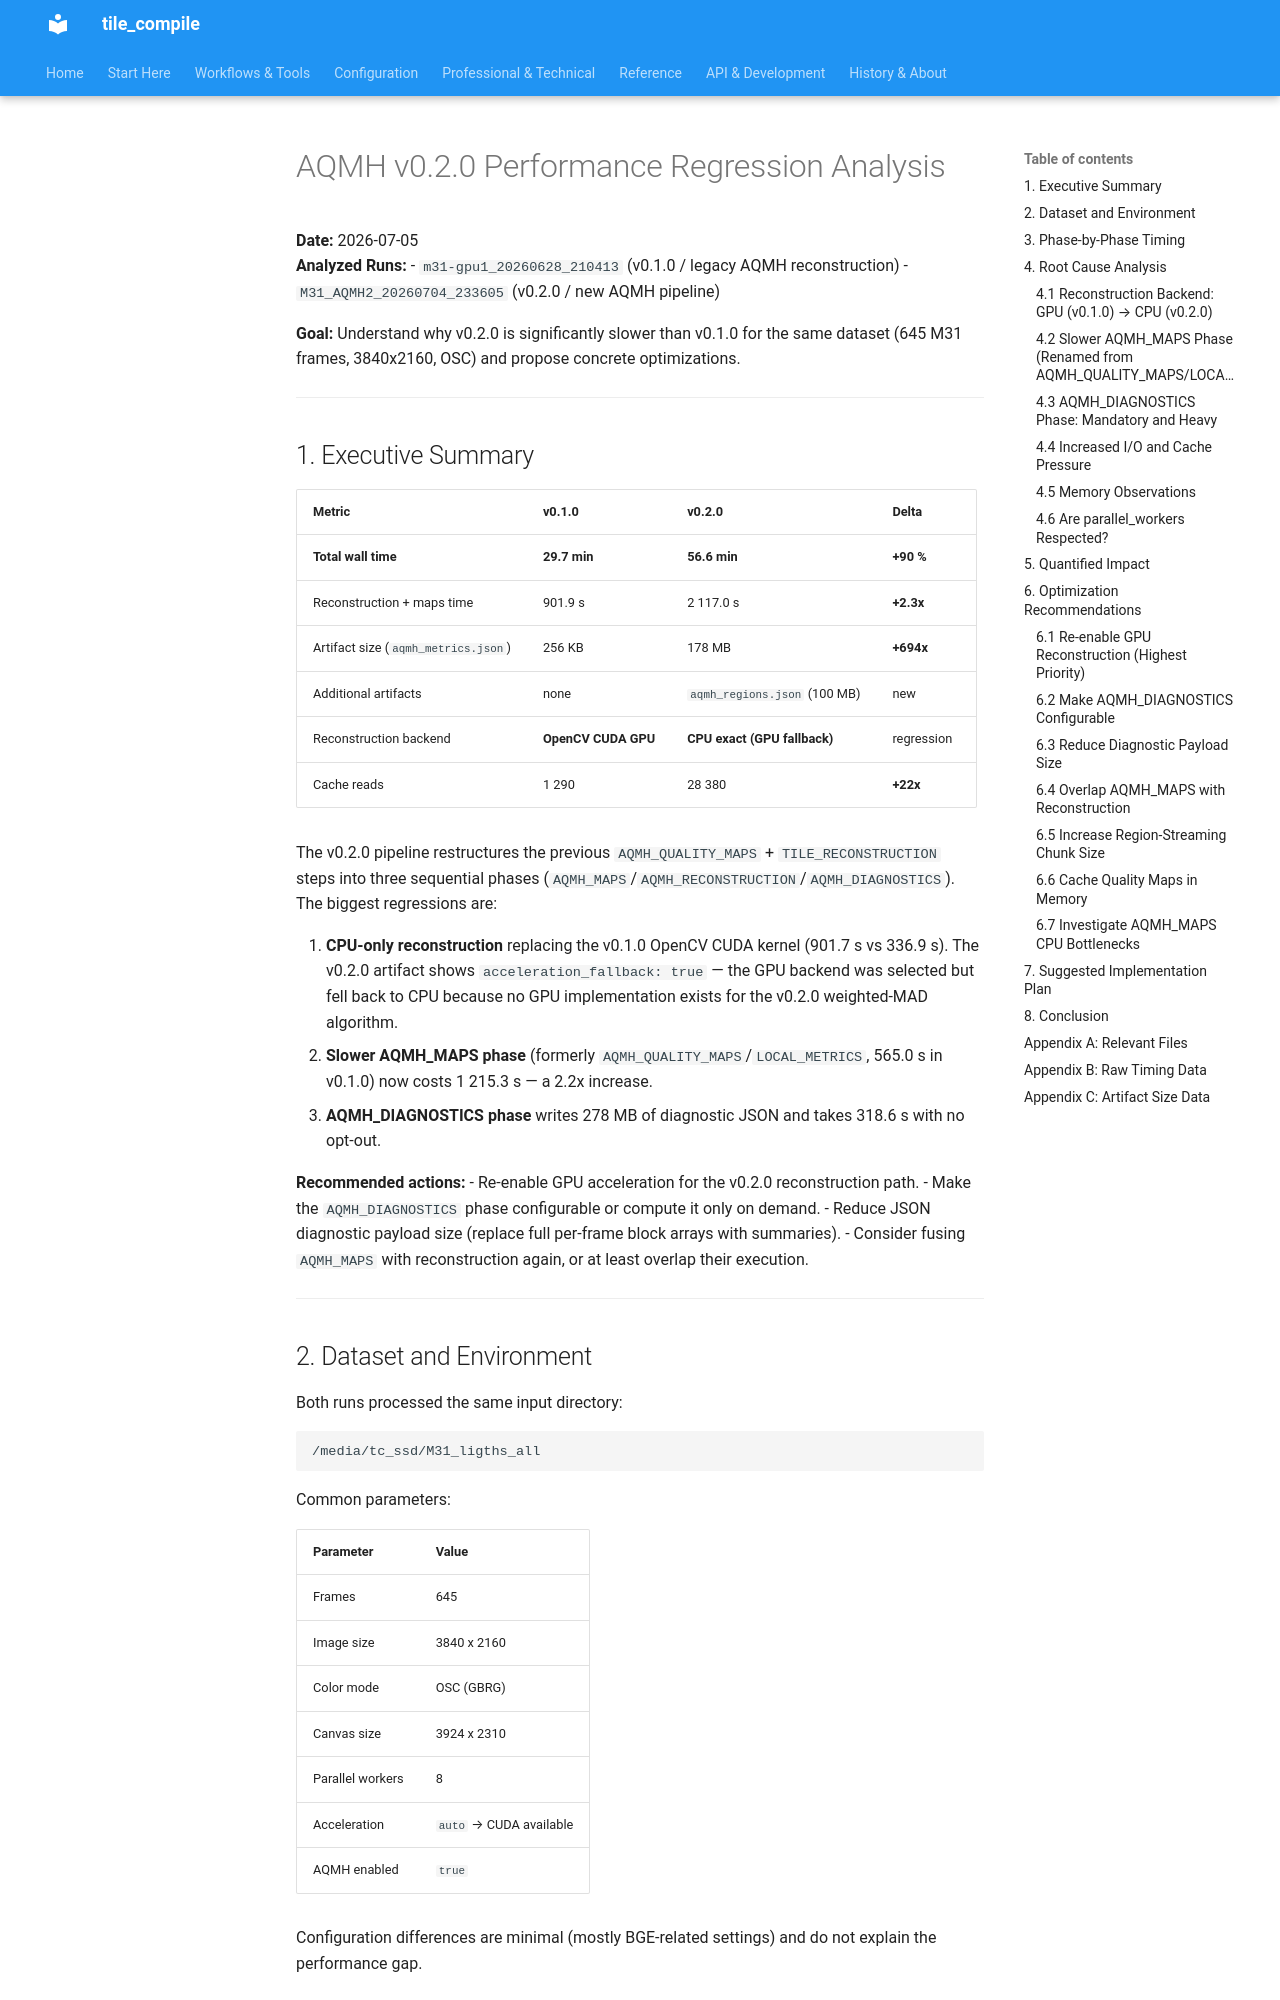

repository: jeamy/tile_compile · page: AQMH/attic/aqmh_v0.2.0_performance_analysis/index.html · generator: mkdocs

# AQMH v0.2.0 Performance Regression Analysis

**Date:** 2026-07-05  
**Analyzed Runs:**
- `m31-gpu1_20260628_210413` (v0.1.0 / legacy AQMH reconstruction)
- `M31_AQMH2_20260704_233605` (v0.2.0 / new AQMH pipeline)

**Goal:** Understand why v0.2.0 is significantly slower than v0.1.0 for the same dataset (645 M31 frames, 3840x2160, OSC) and propose concrete optimizations.

---

## 1. Executive Summary

| Metric | v0.1.0 | v0.2.0 | Delta |
|--------|--------|--------|-------|
| **Total wall time** | **29.7 min** | **56.6 min** | **+90 %** |
| Reconstruction + maps time | 901.9 s | 2 117.0 s | **+2.3x** |
| Artifact size (`aqmh_metrics.json`) | 256 KB | 178 MB | **+694x** |
| Additional artifacts | none | `aqmh_regions.json` (100 MB) | new |
| Reconstruction backend | **OpenCV CUDA GPU** | **CPU exact (GPU fallback)** | regression |
| Cache reads | 1 290 | 28 380 | **+22x** |

The v0.2.0 pipeline restructures the previous `AQMH_QUALITY_MAPS` + `TILE_RECONSTRUCTION` steps into three sequential phases (`AQMH_MAPS`/`AQMH_RECONSTRUCTION`/`AQMH_DIAGNOSTICS`). The biggest regressions are:

1. **CPU-only reconstruction** replacing the v0.1.0 OpenCV CUDA kernel (901.7 s vs 336.9 s). The v0.2.0 artifact shows `acceleration_fallback: true` — the GPU backend was selected but fell back to CPU because no GPU implementation exists for the v0.2.0 weighted-MAD algorithm.
2. **Slower AQMH_MAPS phase** (formerly `AQMH_QUALITY_MAPS`/`LOCAL_METRICS`, 565.0 s in v0.1.0) now costs 1 215.3 s — a 2.2x increase.
3. **AQMH_DIAGNOSTICS phase** writes 278 MB of diagnostic JSON and takes 318.6 s with no opt-out.

**Recommended actions:**
- Re-enable GPU acceleration for the v0.2.0 reconstruction path.
- Make the `AQMH_DIAGNOSTICS` phase configurable or compute it only on demand.
- Reduce JSON diagnostic payload size (replace full per-frame block arrays with summaries).
- Consider fusing `AQMH_MAPS` with reconstruction again, or at least overlap their execution.

---

## 2. Dataset and Environment

Both runs processed the same input directory:

```
/media/tc_ssd/M31_ligths_all
```

Common parameters:

| Parameter | Value |
|-----------|-------|
| Frames | 645 |
| Image size | 3840 x 2160 |
| Color mode | OSC (GBRG) |
| Canvas size | 3924 x 2310 |
| Parallel workers | 8 |
| Acceleration | `auto` → CUDA available |
| AQMH enabled | `true` |

Configuration differences are minimal (mostly BGE-related settings) and do not explain the performance gap.

---
